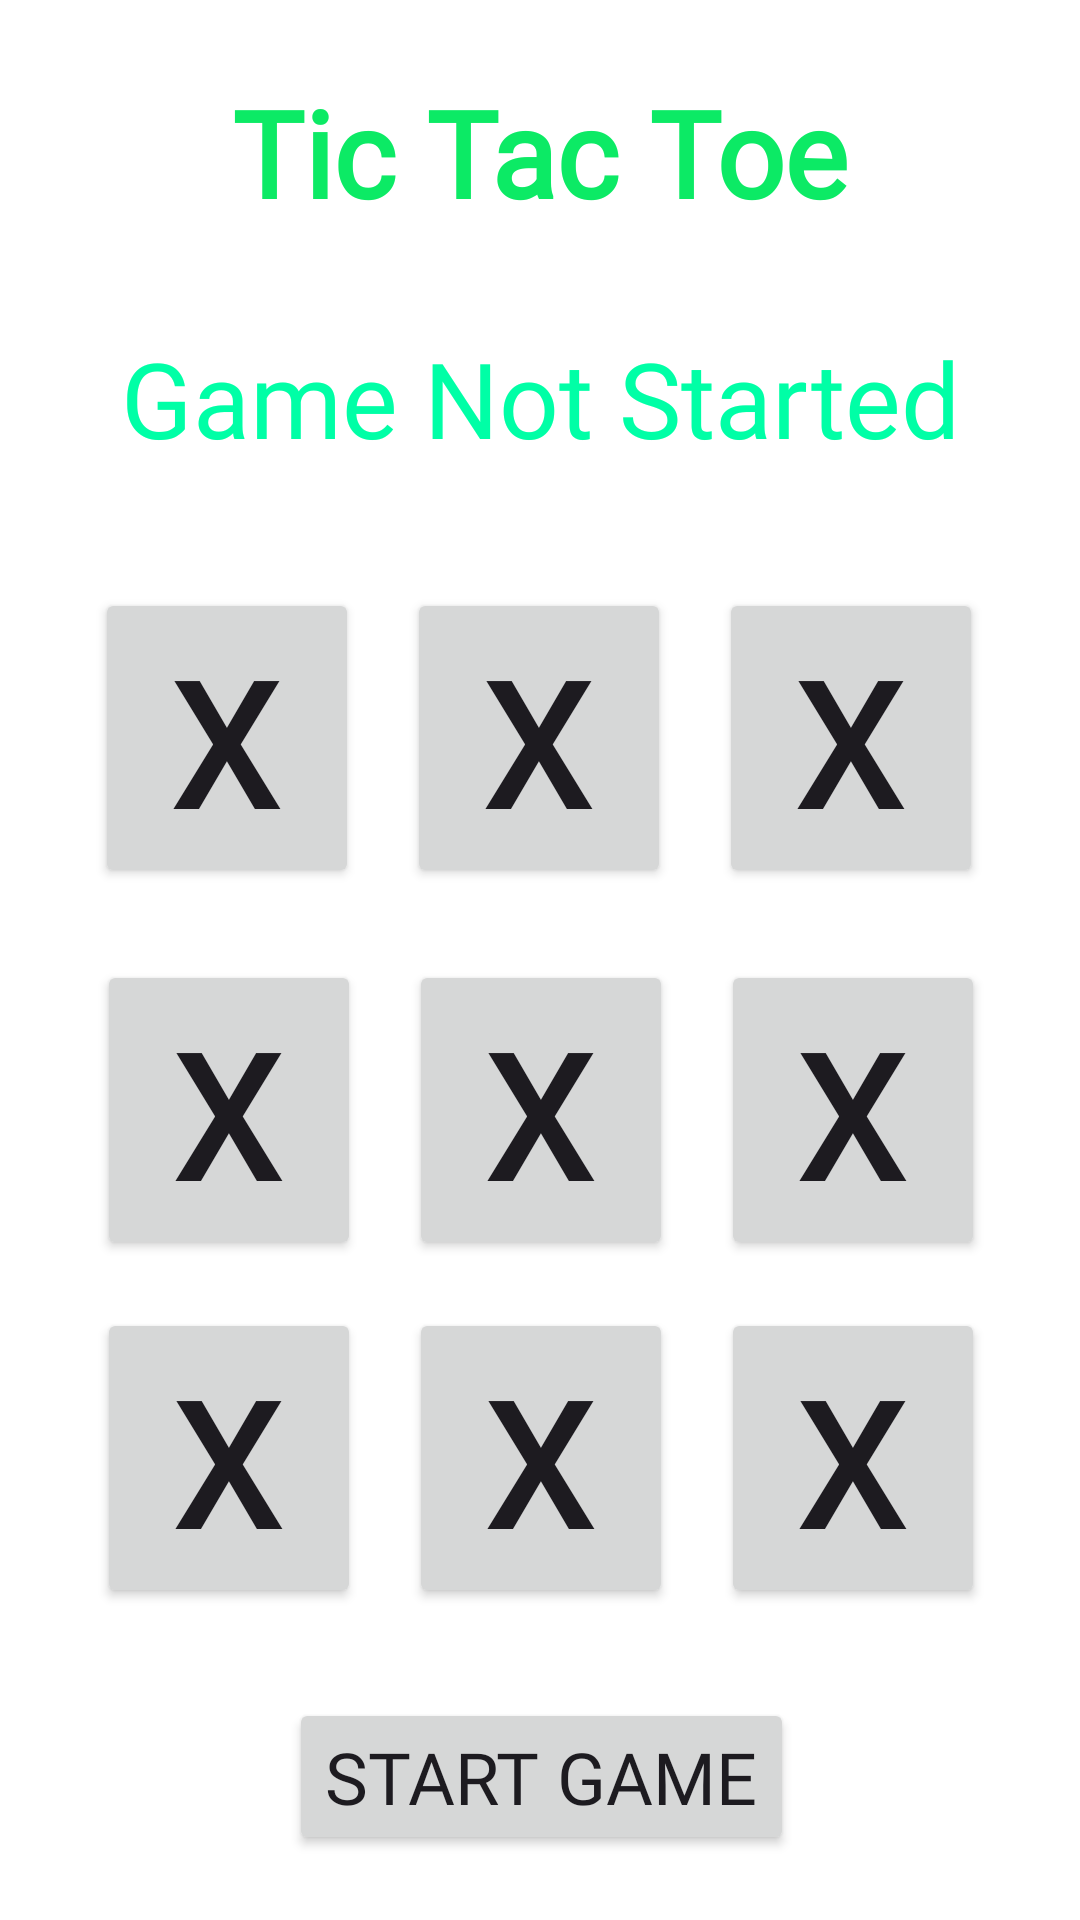

This screen was rendered from an Android layout file. Write that file and the resources it references.
<!-- AndroidManifest.xml: application theme Theme.TicTacToeProdigyInfoTech -->
<!-- res/layout/activity_game.xml -->
<?xml version="1.0" encoding="utf-8"?>
<androidx.constraintlayout.widget.ConstraintLayout xmlns:android="http://schemas.android.com/apk/res/android"
    xmlns:app="http://schemas.android.com/apk/res-auto"
    xmlns:tools="http://schemas.android.com/tools"
    android:layout_width="match_parent"
    android:layout_height="match_parent"
    tools:context=".GameActivity"
    android:background="@color/white">

    <TextView
        android:id="@+id/textView2"
        android:layout_width="wrap_content"
        android:layout_height="wrap_content"
        android:layout_marginTop="24dp"
        android:fontFamily="@font/lobsterregular"
        android:text="Tic Tac Toe"
        android:textColor="#0CEA65"
        android:textSize="40sp"
        android:textStyle="bold"
        app:layout_constraintEnd_toEndOf="parent"
        app:layout_constraintStart_toStartOf="parent"
        app:layout_constraintTop_toTopOf="parent" />

    <TextView
        android:id="@+id/gameStatus"
        android:layout_width="wrap_content"
        android:layout_height="wrap_content"
        android:layout_marginTop="32dp"
        android:fontFamily="@font/lobsterregular"
        android:text="Game Not Started"
        android:textColor="#00FFA6"
        android:textSize="35sp"
        app:layout_constraintEnd_toEndOf="parent"
        app:layout_constraintStart_toStartOf="parent"
        app:layout_constraintTop_toBottomOf="@+id/textView2" />

    <GridLayout
        android:id="@+id/gridLayout2"
        android:layout_width="313dp"
        android:layout_height="124dp"
        android:layout_marginTop="32dp"
        android:columnCount="3"
        app:layout_constraintEnd_toEndOf="@+id/gameStatus"
        app:layout_constraintStart_toStartOf="@+id/gameStatus"
        app:layout_constraintTop_toBottomOf="@+id/gameStatus">

        <Button
            android:id="@+id/btn_0"
            android:layout_width="wrap_content"
            android:layout_height="wrap_content"
            android:layout_margin="8dp"
            android:gravity="center"
            android:tag="0"
            android:text="X"
            android:textSize="60sp" />

        <Button
            android:id="@+id/btn_1"
            android:layout_width="wrap_content"
            android:layout_height="wrap_content"
            android:layout_margin="8dp"
            android:gravity="center"
            android:tag="1"
            android:text="X"
            android:textSize="60sp" />

        <Button
            android:id="@+id/btn_2"
            android:layout_width="wrap_content"
            android:layout_height="wrap_content"
            android:layout_margin="8dp"
            android:gravity="center"
            android:tag="2"
            android:text="X"
            android:textSize="60sp" />
    </GridLayout>

    <GridLayout
        android:id="@+id/gridLayout3"
        android:layout_width="wrap_content"
        android:layout_height="wrap_content"
        android:columnCount="3"
        app:layout_constraintEnd_toEndOf="@+id/gridLayout2"
        app:layout_constraintStart_toStartOf="@+id/gridLayout2"
        app:layout_constraintTop_toBottomOf="@+id/gridLayout2">

        <Button
            android:id="@+id/btn_3"
            android:layout_width="wrap_content"
            android:layout_height="wrap_content"
            android:layout_margin="8dp"
            android:gravity="center"
            android:tag="3"
            android:text="X"
            android:textSize="60sp" />

        <Button
            android:id="@+id/btn_4"
            android:layout_width="wrap_content"
            android:layout_height="wrap_content"
            android:layout_margin="8dp"
            android:gravity="center"
            android:tag="4"
            android:text="X"
            android:textSize="60sp" />

        <Button
            android:id="@+id/btn_5"
            android:layout_width="wrap_content"
            android:layout_height="wrap_content"
            android:layout_margin="8dp"
            android:gravity="center"
            android:tag="5"
            android:text="X"
            android:textSize="60sp" />
    </GridLayout>

    <GridLayout
        android:id="@+id/gridLayout"
        android:layout_width="wrap_content"
        android:layout_height="wrap_content"
        android:columnCount="3"
        app:layout_constraintEnd_toEndOf="@+id/gridLayout3"
        app:layout_constraintStart_toStartOf="@+id/gridLayout3"
        app:layout_constraintTop_toBottomOf="@+id/gridLayout3">

        <Button
            android:id="@+id/btn_6"
            android:layout_width="wrap_content"
            android:layout_height="wrap_content"
            android:layout_margin="8dp"
            android:gravity="center"
            android:tag="6"
            android:text="X"
            android:textSize="60sp" />

        <Button
            android:id="@+id/btn_7"
            android:layout_width="wrap_content"
            android:layout_height="wrap_content"
            android:layout_margin="8dp"
            android:gravity="center"
            android:tag="7"
            android:text="X"
            android:textSize="60sp" />

        <Button
            android:id="@+id/btn_8"
            android:layout_width="wrap_content"
            android:layout_height="wrap_content"
            android:layout_margin="8dp"
            android:gravity="center"
            android:tag="8"
            android:text="X"
            android:textSize="60sp" />
    </GridLayout>

    <Button
        android:id="@+id/startGameButton"
        android:layout_width="wrap_content"
        android:layout_height="wrap_content"
        android:text="Start Game"
        android:textSize="24sp"
        android:gravity="center"
        android:fontFamily="@font/lobsterregular"
        app:layout_constraintBottom_toBottomOf="parent"
        app:layout_constraintEnd_toEndOf="@+id/gridLayout"
        app:layout_constraintStart_toStartOf="@+id/gridLayout"
        app:layout_constraintTop_toBottomOf="@+id/gridLayout" />
</androidx.constraintlayout.widget.ConstraintLayout>
<!-- resources referenced by this layout -->
<resources>
  <style name="Theme.TicTacToeProdigyInfoTech" parent="Base.Theme.TicTacToeProdigyInfoTech" />
  <style name="Base.Theme.TicTacToeProdigyInfoTech" parent="Theme.Material3.DayNight.NoActionBar">
          
          
      </style>
  <!-- not gathered from this repository: default colours our renderer supplied (Android Studio template values) -->
  <color name="white">#FFFFFFFF</color>
</resources>
